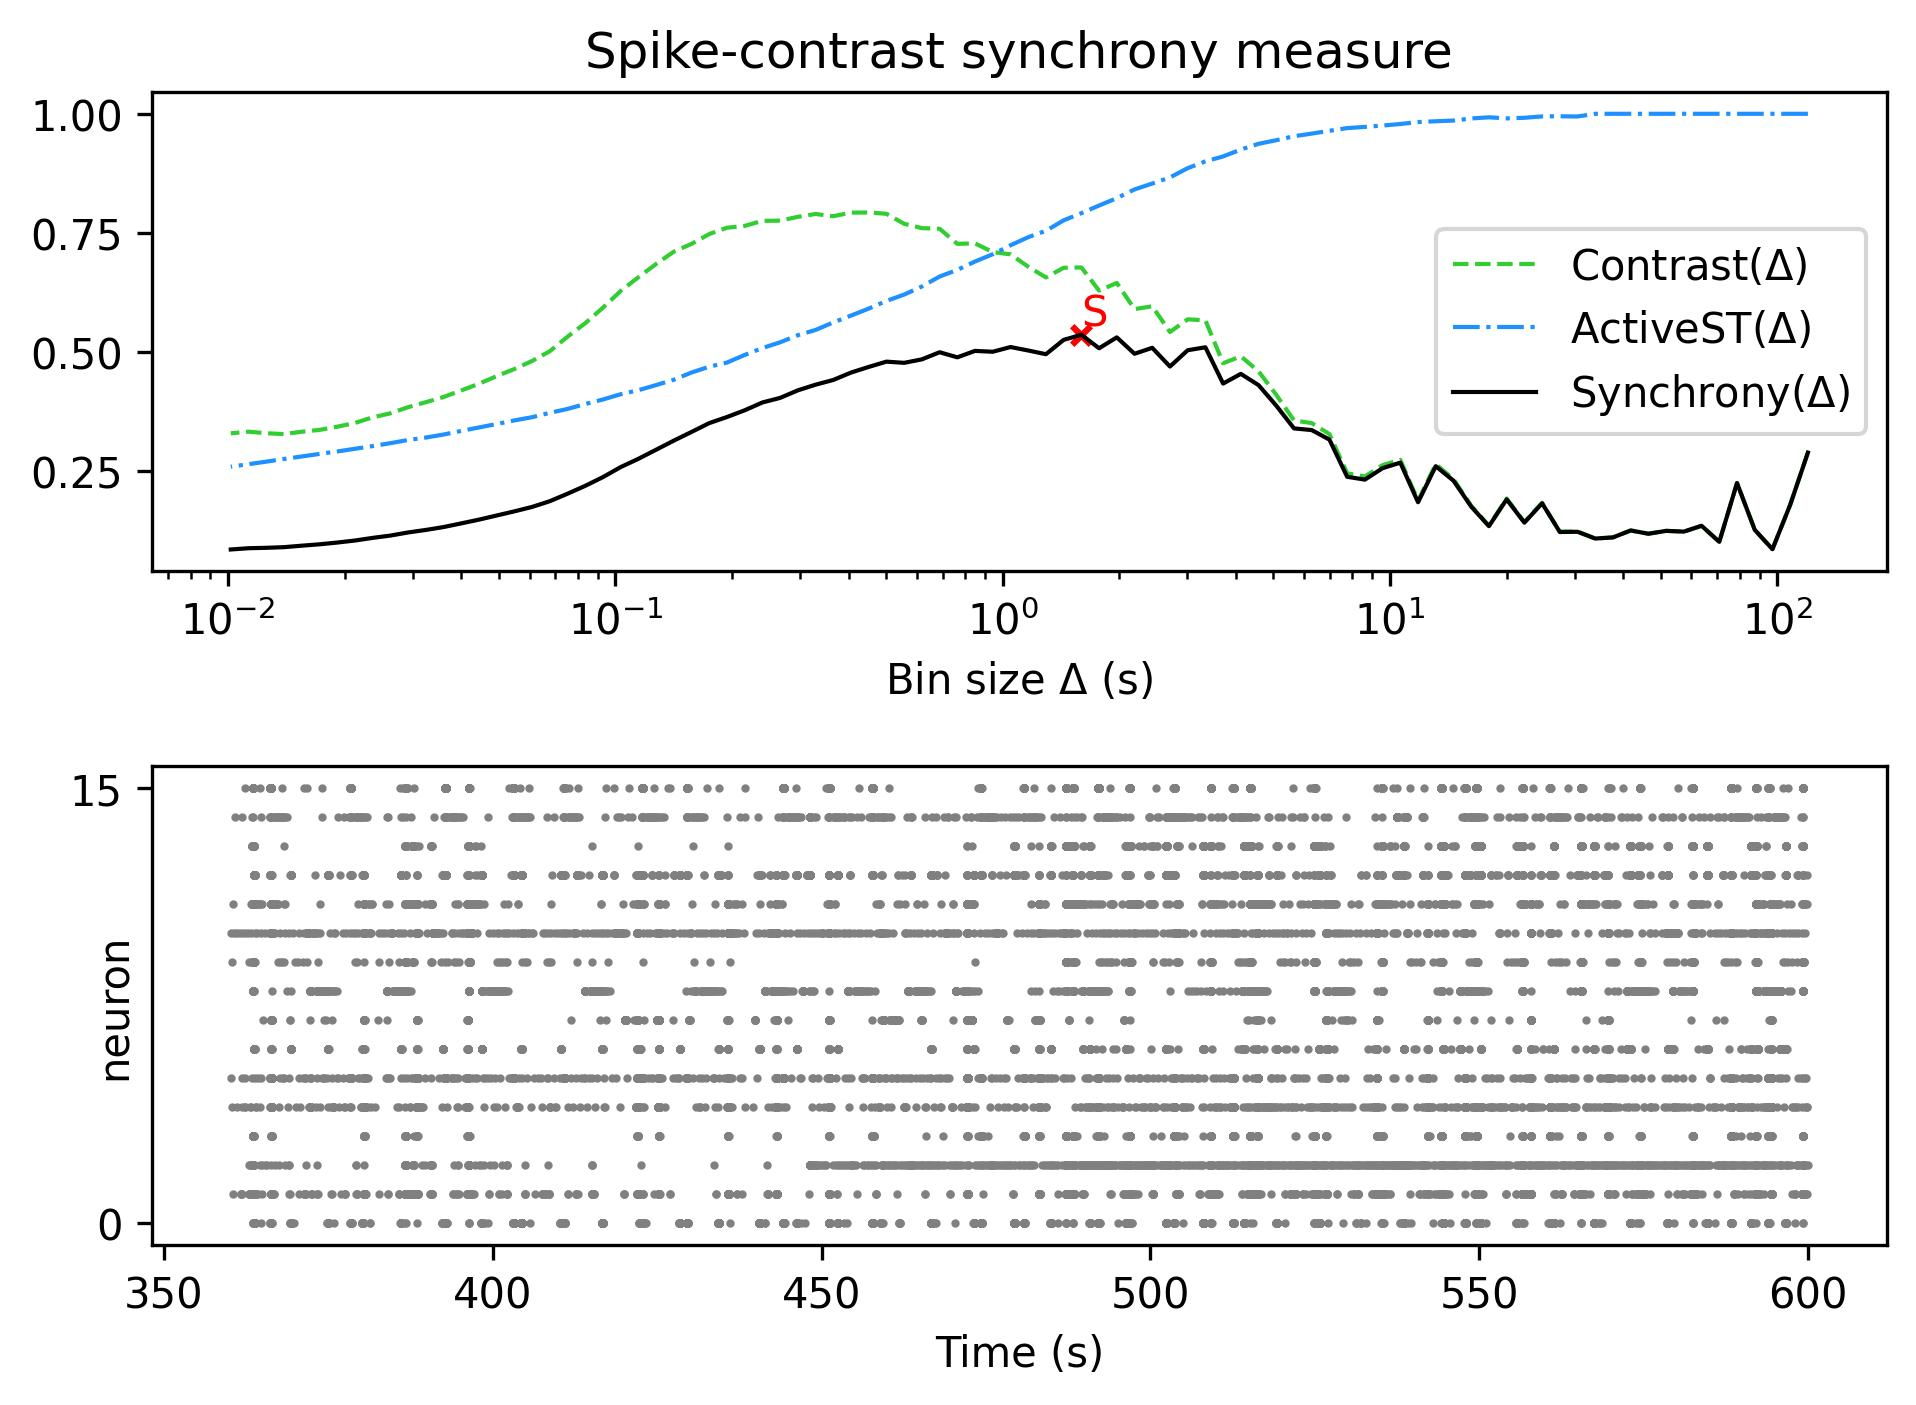

Data behind this chart, as committed beside it:
, Spike-contrast (120.0 s), Spike-contrast (108.0 s), Spike-contrast (97.2 s), Spike-contrast (87.48 s), Spike-contrast (78.732 s), Spike-contrast (70.859 s), Spike-contrast (63.773 s), Spike-contrast (57.396 s), Spike-contrast (51.656 s), Spike-contrast (46.49 s), Spike-contrast (41.841 s), Spike-contrast (37.657 s), Spike-contrast (33.892 s), Spike-contrast (30.502 s), Spike-contrast (27.452 s), Spike-contrast (24.707 s), Spike-contrast (22.236 s), Spike-contrast (20.013 s), Spike-contrast (18.011 s), Spike-contrast (16.21 s), Spike-contrast (14.589 s), Spike-contrast (13.13 s), Spike-contrast (11.817 s)
0, 0.2887, 0.179, 0.08595, 0.1266, 0.2249, 0.1013, 0.1351, 0.1228, 0.1244, 0.1184, 0.1252, 0.1107, 0.1083, 0.1225, 0.122, 0.1823, 0.1417, 0.1905, 0.1343, 0.1753, 0.2297, 0.2602, 0.1845
